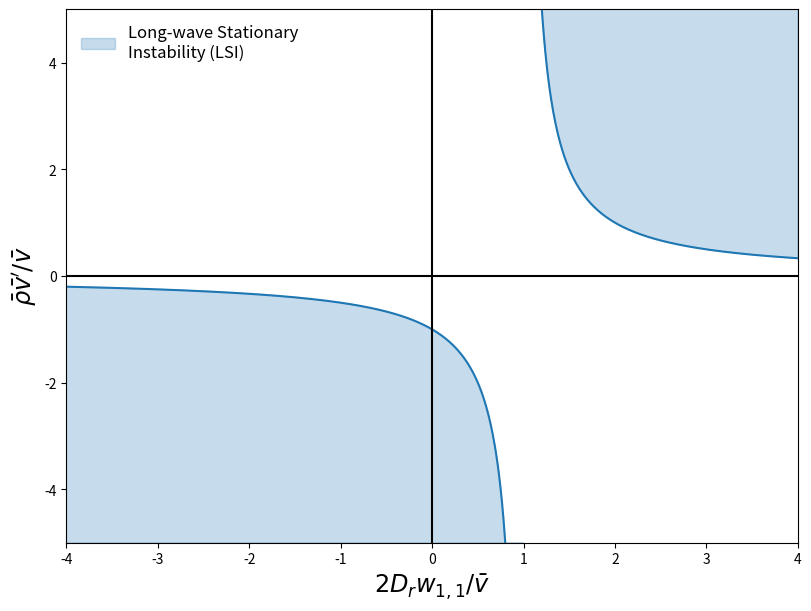

Here is the Python script that generated this plot:
import numpy as np
import matplotlib.pyplot as plt
import matplotlib.patches as mpatches


def LSI_PeA_vs_eta(ax=None, xlim=(-4, 4), ylim=(-5, 5)):
    if ax is None:
        fig, ax = plt.subplots(1, 1, constrained_layout=True, figsize=(8, 6))
        flag_show = True
    else:
        flag_show = False
    
    ymin, ymax = ylim
    xmin, xmax = xlim

    x = np.linspace(xmin, xmax, 1000)
    x1 = x [x < 1]
    x2 = x [x > 1]
    y1 = 1 / (x1-1)
    y2 = 1 / (x2 - 1)
    ax.plot(x1, y1, c="tab:blue")
    ax.plot(x2, y2, c="tab:blue")
    ax.fill_between(x1, y1, ymin, color="tab:blue", alpha=0.25)
    ax.fill_between(x2, y2, ymax, color="tab:blue", alpha=0.25)
    
    ax.axhline(0, color="k")
    ax.axvline(0, color="k")

    ax.set_ylim(ymin, ymax)
    ax.set_xlim(xmin, xmax)

    patches = [mpatches.Patch(color="tab:blue", label = 'Long-wave Stationary\nInstability (LSI)', alpha=0.25)]

    ax.legend(handles=patches, loc="upper left", frameon=False, fontsize="large")
    ax.set_xlabel(r"$2D_r w_{1,1}/\bar{v}$", fontsize="xx-large")
    ax.set_ylabel(r"$\bar{\rho}\bar{v}'/\bar{v}$", fontsize="xx-large")
    if flag_show:
        # plt.savefig("rho_linear_stab_diagram.png")
        plt.show()
        plt.close()
    


if __name__ == "__main__":
    LSI_PeA_vs_eta()
